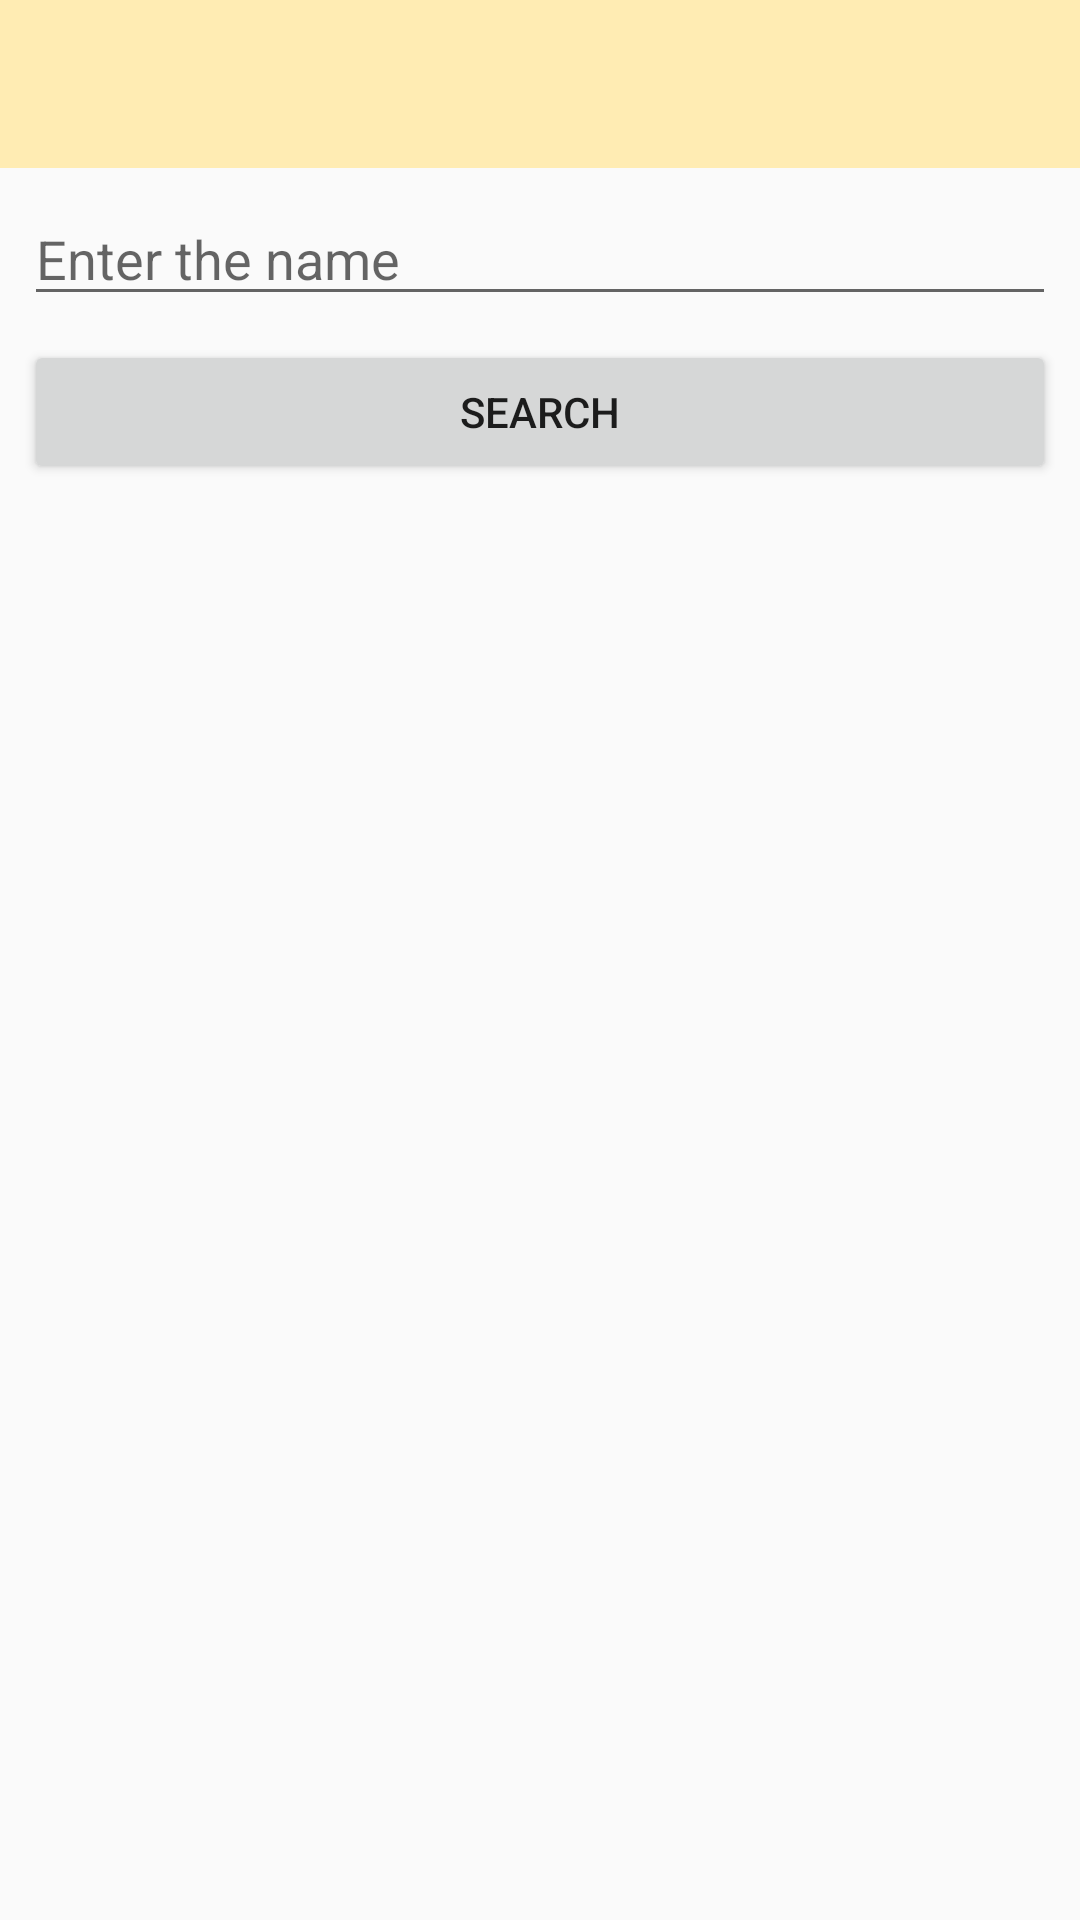

Layout XML and referenced resources for this Android screen:
<!-- AndroidManifest.xml: application theme AppTheme -->
<!-- res/layout/activity_search.xml -->
<?xml version="1.0" encoding="utf-8"?>
<android.support.constraint.ConstraintLayout xmlns:android="http://schemas.android.com/apk/res/android"
    xmlns:app="http://schemas.android.com/apk/res-auto"
    xmlns:tools="http://schemas.android.com/tools"
    android:layout_width="match_parent"
    android:layout_height="match_parent"
    tools:context=".ui.Search"
    android:background="@drawable/drawner_background">

    <android.support.design.widget.AppBarLayout
        android:id="@+id/appBarLayout"
        android:layout_width="match_parent"
        android:layout_height="wrap_content"
        android:theme="@style/AppTheme.AppBarOverlay">

        <android.support.v7.widget.Toolbar
            android:id="@+id/toolbar"
            android:layout_width="match_parent"
            android:layout_height="?attr/actionBarSize"
            android:background="?attr/colorPrimary"
            app:popupTheme="@style/AppTheme.PopupOverlay" />

    </android.support.design.widget.AppBarLayout>

    <EditText
        android:id="@+id/search_et_name"
        android:layout_width="0dp"
        android:layout_height="wrap_content"
        android:layout_marginStart="8dp"
        android:layout_marginTop="8dp"
        android:layout_marginEnd="8dp"
        android:ems="10"
        android:hint="@string/search_et_name"
        android:inputType="textPersonName"
        app:layout_constraintEnd_toEndOf="parent"
        app:layout_constraintHorizontal_bias="1.0"
        app:layout_constraintStart_toStartOf="parent"
        app:layout_constraintTop_toBottomOf="@+id/appBarLayout" />

    <Button
        android:id="@+id/search_bt_search"
        android:layout_width="0dp"
        android:layout_height="wrap_content"
        android:layout_marginStart="8dp"
        android:layout_marginTop="8dp"
        android:layout_marginEnd="8dp"
        android:text="@string/search_bt_search"
        app:layout_constraintEnd_toEndOf="parent"
        app:layout_constraintStart_toStartOf="parent"
        app:layout_constraintTop_toBottomOf="@+id/search_et_name" />

    <android.support.v7.widget.RecyclerView
        android:id="@+id/search_rv_recipes"
        android:layout_width="0dp"
        android:layout_height="0dp"
        android:layout_marginStart="8dp"
        android:layout_marginTop="8dp"
        android:layout_marginEnd="8dp"
        android:layout_marginBottom="8dp"
        app:layout_constraintBottom_toBottomOf="parent"
        app:layout_constraintEnd_toEndOf="parent"
        app:layout_constraintHorizontal_bias="0.0"
        app:layout_constraintStart_toStartOf="parent"
        app:layout_constraintTop_toBottomOf="@+id/search_bt_search"
        app:layout_constraintVertical_bias="1.0"
        tools:listitem="@layout/rowrecipes" />
</android.support.constraint.ConstraintLayout>
<!-- res/layout/rowrecipes.xml (included above) -->
<?xml version="1.0" encoding="utf-8"?>
<android.support.constraint.ConstraintLayout xmlns:android="http://schemas.android.com/apk/res/android"
    xmlns:app="http://schemas.android.com/apk/res-auto"
    xmlns:tools="http://schemas.android.com/tools"
    android:id="@+id/layout"
    android:layout_width="match_parent"
    android:layout_height="wrap_content"
    tools:layout_editor_absoluteY="81dp">

    <android.support.v7.widget.CardView
        android:layout_width="match_parent"
        android:layout_height="match_parent"
        android:layout_marginStart="8dp"
        android:layout_marginTop="8dp"
        android:layout_marginEnd="8dp"
        android:layout_marginBottom="8dp"
        android:background="#e3e3e3"
        app:layout_constraintBottom_toBottomOf="parent"
        app:layout_constraintEnd_toEndOf="parent"
        app:layout_constraintStart_toStartOf="parent"
        app:layout_constraintTop_toTopOf="parent">

        <android.support.constraint.ConstraintLayout
            android:layout_width="match_parent"
            android:layout_height="match_parent"
            android:background="?android:attr/selectableItemBackground">



            <TextView
                android:id="@+id/rs_tv_name"
                android:layout_width="wrap_content"
                android:layout_height="wrap_content"
                android:layout_marginStart="8dp"
                android:layout_marginTop="8dp"
                android:layout_marginEnd="8dp"
                android:text="TextView"
                app:layout_constraintEnd_toEndOf="parent"
                app:layout_constraintHorizontal_bias="0.0"
                app:layout_constraintStart_toStartOf="parent"
                app:layout_constraintTop_toTopOf="parent"
                style="@style/card_title"/>

            <TextView
                android:id="@+id/rs_tv_author"
                android:layout_width="wrap_content"
                android:layout_height="wrap_content"
                android:layout_marginStart="8dp"
                android:layout_marginTop="8dp"
                android:layout_marginEnd="8dp"
                android:text="TextView"
                app:layout_constraintEnd_toEndOf="parent"
                app:layout_constraintHorizontal_bias="0.0"
                app:layout_constraintStart_toStartOf="parent"
                app:layout_constraintTop_toBottomOf="@+id/rs_tv_name" />


        </android.support.constraint.ConstraintLayout>


    </android.support.v7.widget.CardView>

</android.support.constraint.ConstraintLayout>
<!-- resources referenced by this layout -->
<resources>
  <string name="search_bt_search">Search</string>
  <string name="search_et_name">Enter the name</string>
  <style name="AppTheme.AppBarOverlay" parent="ThemeOverlay.AppCompat.Dark.ActionBar" />
  <style name="AppTheme.PopupOverlay" parent="ThemeOverlay.AppCompat.Light" />
  <style name="card_title">
          <item name="android:textSize">20sp</item>
          <item name="android:fontFamily">@font/averia_gruesa_libre</item>
          <item name="android:textColor">@color/md_black_1000</item>
      </style>
  <style name="AppTheme" parent="Theme.AppCompat.Light.DarkActionBar">
          
          <item name="colorPrimary">@color/colorPrimary</item>
          <item name="colorPrimaryDark">@color/colorPrimaryDark</item>
          <item name="colorAccent">@color/colorAccent</item>
      </style>
  <color name="colorPrimary">#FFECB3</color>
  <color name="colorPrimaryDark">#FFA000</color>
  <color name="colorAccent">#795548</color>
</resources>
